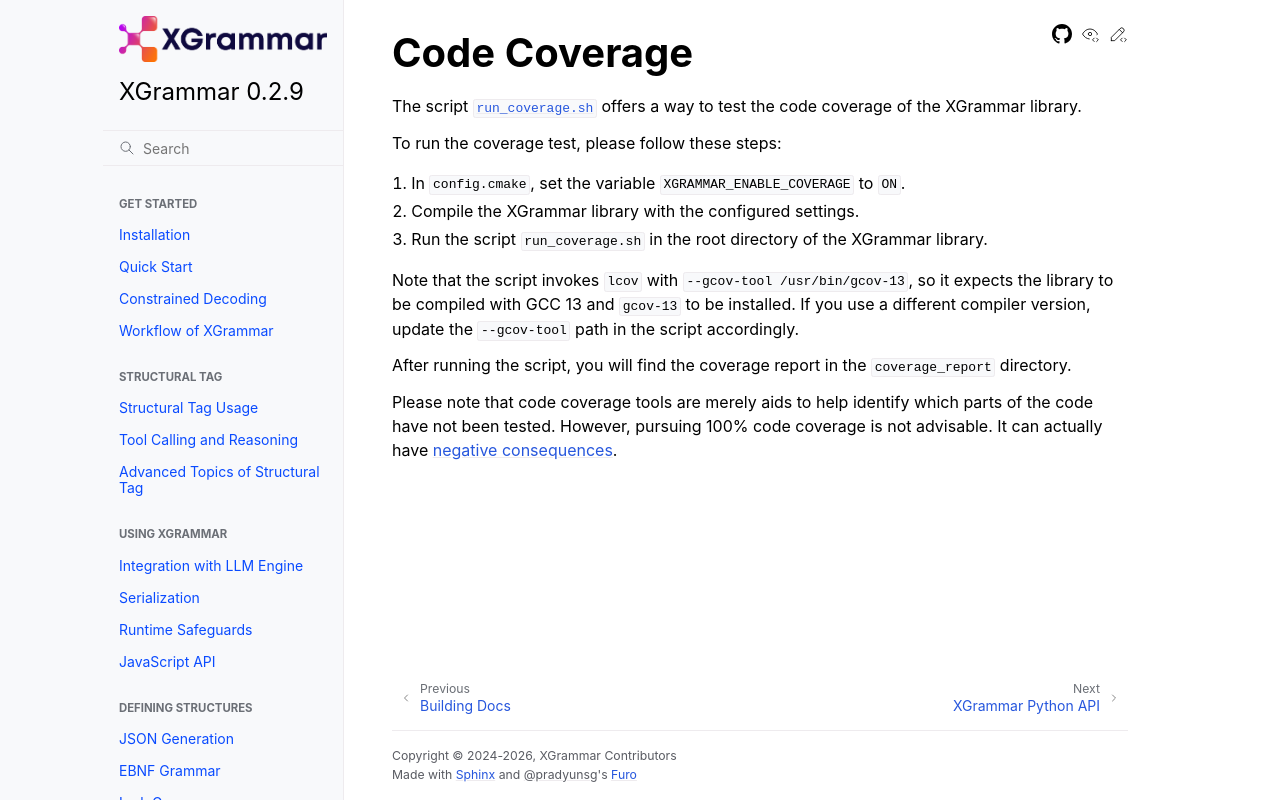

repository: mlc-ai/xgrammar · page: docs/0.2.9/developer_guide/code_coverage.html · generator: sphinx

# Code Coverage

The script [`run_coverage.sh`](https://github.com/mlc-ai/xgrammar/blob/main/scripts/run_coverage.sh) offers a way to test the code coverage
of the XGrammar library.

To run the coverage test, please follow these steps:

1. In `config.cmake`, set the variable `XGRAMMAR_ENABLE_COVERAGE` to `ON`.
2. Compile the XGrammar library with the configured settings.
3. Run the script `run_coverage.sh` in the root directory of the XGrammar library.

Note that the script invokes `lcov` with `--gcov-tool /usr/bin/gcov-13`, so it expects the
library to be compiled with GCC 13 and `gcov-13` to be installed. If you use a different
compiler version, update the `--gcov-tool` path in the script accordingly.

After running the script, you will find the coverage report in the
`coverage_report` directory.

Please note that code coverage tools are merely aids to help identify which parts of the code have not been tested. However, pursuing 100% code coverage is not advisable. It can actually have [negative consequences](https://neatstack.substack.com/p/stop-using-code-coverage-as-a-quality).
